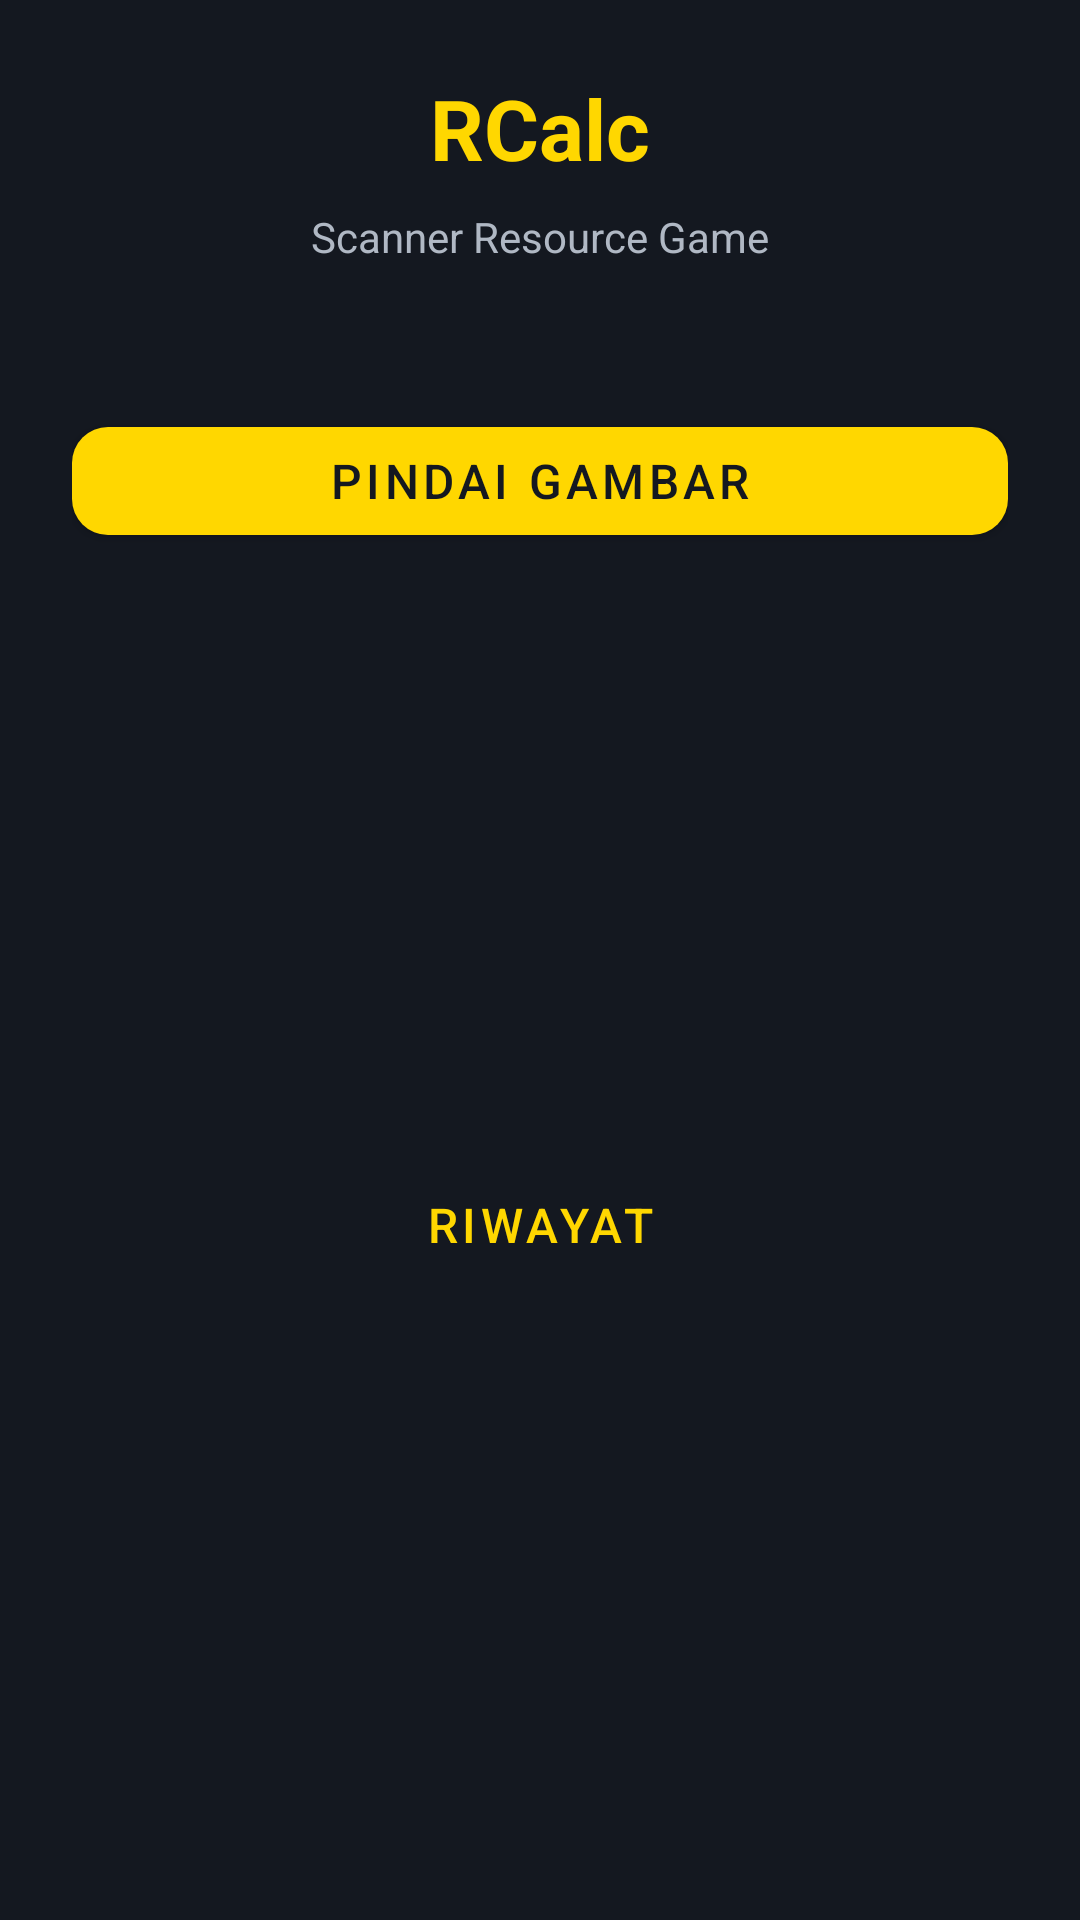

Reconstruct the res/layout file that produces this screen, plus the resources it refers to.
<!-- AndroidManifest.xml: activity theme Theme.RCalc -->
<!-- res/layout/activity_main.xml -->
<?xml version="1.0" encoding="utf-8"?>
<androidx.constraintlayout.widget.ConstraintLayout xmlns:android="http://schemas.android.com/apk/res/android"
    xmlns:app="http://schemas.android.com/apk/res-auto"
    android:layout_width="match_parent"
    android:layout_height="match_parent"
    android:padding="@dimen/padding_large">

    <TextView
        android:id="@+id/tvTitle"
        android:layout_width="wrap_content"
        android:layout_height="wrap_content"
        android:text="@string/app_name"
        android:textColor="@color/accent_gold"
        android:textSize="28sp"
        android:textStyle="bold"
        app:layout_constraintEnd_toEndOf="parent"
        app:layout_constraintStart_toStartOf="parent"
        app:layout_constraintTop_toTopOf="parent"
        app:layout_goneMarginTop="48dp" />

    <TextView
        android:id="@+id/tvSubtitle"
        android:layout_width="wrap_content"
        android:layout_height="wrap_content"
        android:layout_marginTop="8dp"
        android:text="Scanner Resource Game"
        android:textColor="@color/text_secondary"
        android:textSize="14sp"
        app:layout_constraintEnd_toEndOf="parent"
        app:layout_constraintStart_toStartOf="parent"
        app:layout_constraintTop_toBottomOf="@id/tvTitle" />

    <com.google.android.material.button.MaterialButton
        android:id="@+id/btnScan"
        style="@style/Widget.MaterialComponents.Button"
        android:layout_width="match_parent"
        android:layout_height="@dimen/button_height"
        android:layout_marginTop="48dp"
        android:text="@string/scan_button"
        android:textSize="16sp"
        app:cornerRadius="12dp"
        app:layout_constraintEnd_toEndOf="parent"
        app:layout_constraintStart_toStartOf="parent"
        app:layout_constraintTop_toBottomOf="@id/tvSubtitle" />

    <com.google.android.material.button.MaterialButton
        android:id="@+id/btnHistory"
        style="@style/Widget.MaterialComponents.Button.TextButton"
        android:layout_width="match_parent"
        android:layout_height="@dimen/button_height"
        android:layout_marginTop="16dp"
        android:text="@string/history_button"
        android:textSize="16sp"
        app:cornerRadius="12dp"
        app:layout_constraintBottom_toBottomOf="parent"
        app:layout_constraintEnd_toEndOf="parent"
        app:layout_constraintStart_toStartOf="parent"
        app:layout_constraintTop_toBottomOf="@id/btnScan" />

</androidx.constraintlayout.widget.ConstraintLayout>
<!-- resources referenced by this layout -->
<resources>
  <color name="accent_gold">#FFD700</color>
  <color name="text_secondary">#B0B8C4</color>
  <dimen name="button_height">48dp</dimen>
  <dimen name="padding_large">24dp</dimen>
  <string name="app_name">RCalc</string>
  <string name="history_button">Riwayat</string>
  <string name="scan_button">Pindai Gambar</string>
  <style name="Theme.RCalc" parent="Theme.MaterialComponents.DayNight.NoActionBar">
          <item name="colorPrimary">@color/accent_gold</item>
          <item name="colorOnPrimary">@color/background_dark</item>
          <item name="colorSurface">@color/card_background</item>
          <item name="colorOnSurface">@color/text_primary</item>
          <item name="android:statusBarColor">@color/background_dark</item>
          <item name="android:navigationBarColor">@color/background_dark</item>
          <item name="android:windowBackground">@color/background_dark</item>
      </style>
  <color name="background_dark">#141820</color>
  <color name="card_background">#1E2430</color>
  <color name="text_primary">#FFFFFF</color>
</resources>
